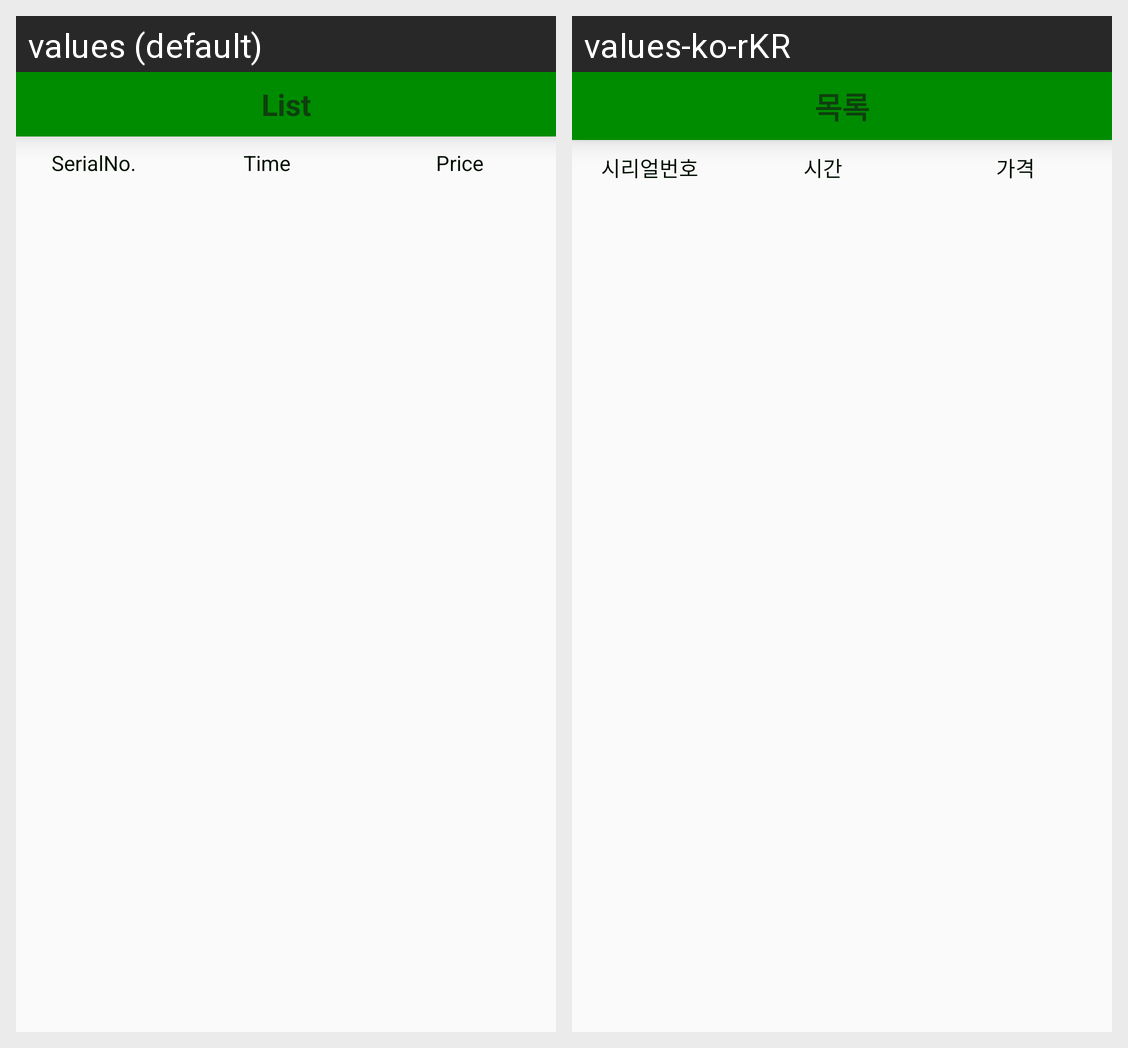

For this localized Android screen grid, give each drawn string resource with its value in every locale shown.
Android screen res/layout/activity_sell_history_list.xml rendered under 2 locales, left to right: values (default), values-ko-rKR. Device: Nexus 5 (rendered at 1080×1920; each locale shown at half size, 540×960, under a caption strip naming it); theme NoActionBarAppTheme.
Strings drawn on this screen, with the default value and each locale's value (text and hints the layout hard-codes, and strings that could not be matched under every locale, appear in the picture but are not listed):

list
  values: List
  values-ko-rKR: 목록

serialno
  values: SerialNo.
  values-ko-rKR: 시리얼번호

time
  values: Time
  values-ko-rKR: 시간

price
  values: Price
  values-ko-rKR: 가격
